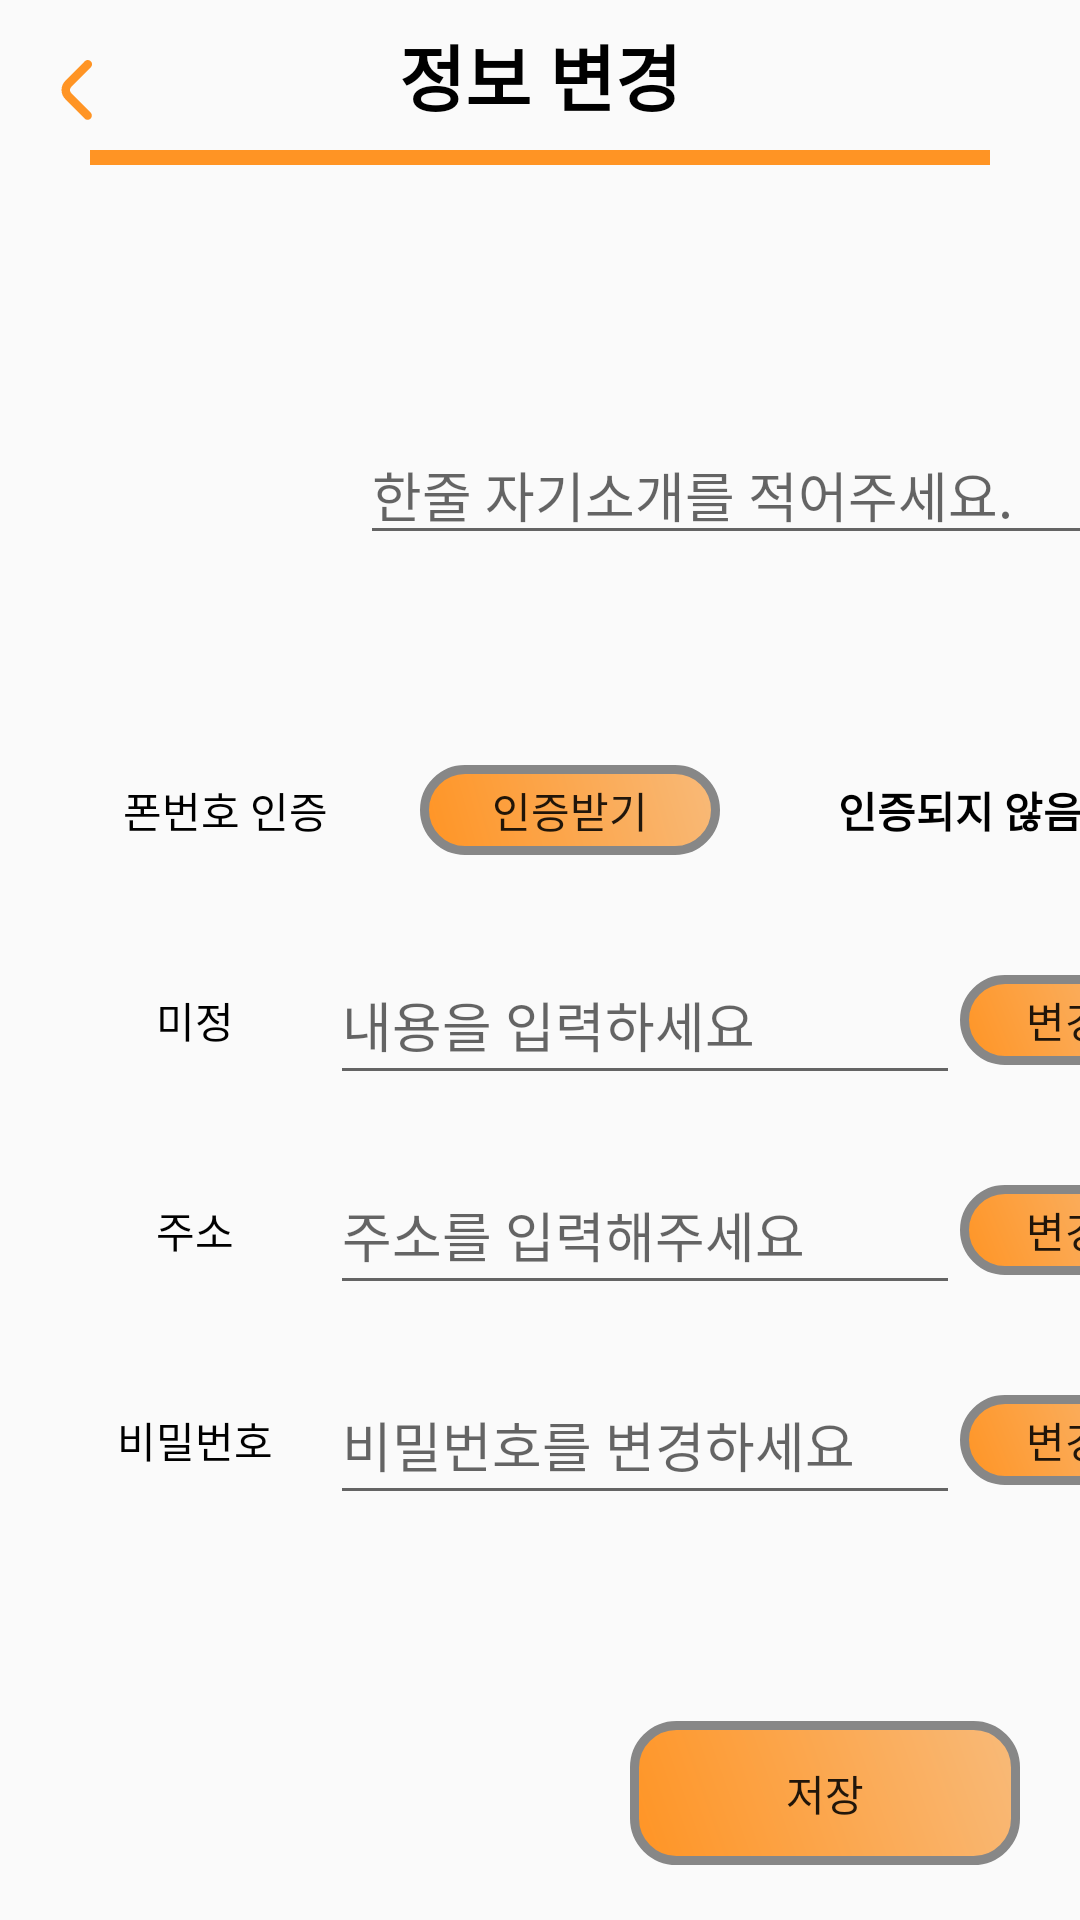

Write the Android layout XML for this screen, with the resource values it uses.
<!-- AndroidManifest.xml: application theme AppTheme -->
<!-- res/layout/activity_change_information.xml -->
<?xml version="1.0" encoding="utf-8"?>
<androidx.constraintlayout.widget.ConstraintLayout xmlns:android="http://schemas.android.com/apk/res/android"
    xmlns:app="http://schemas.android.com/apk/res-auto"
    xmlns:tools="http://schemas.android.com/tools"
    android:layout_width="match_parent"
    android:layout_height="match_parent">

    <RelativeLayout
        android:id = "@id/board_layout"
        android:layout_width="match_parent"
        android:layout_height="55dp"
        tools:ignore="MissingConstraints">
        <androidx.appcompat.widget.AppCompatImageView
            android:id="@+id/board_cancel"
            android:layout_width="20dp"
            android:layout_height="20dp"
            android:layout_marginStart="15dp"
            android:layout_marginTop="20dp"
            app:layout_constraintStart_toStartOf="parent"
            app:layout_constraintTop_toTopOf="parent"
            app:srcCompat="@drawable/ic_back_signiture" />

        <androidx.appcompat.widget.AppCompatTextView
            android:id="@+id/board_text"
            android:layout_width="match_parent"
            android:layout_height="50dp"
            android:gravity="center"
            android:singleLine="true"
            android:text="정보 변경"
            android:textColor="@color/black"
            android:textSize="24sp"
            android:textStyle="bold" />

        <View
            android:id="@+id/boardCheck_top"
            android:layout_width="300dp"
            android:layout_height="5dp"
            android:layout_centerHorizontal="true"
            android:background="#ff9424"
            android:layout_below="@+id/board_text"/>

    </RelativeLayout>

    <Button
        android:id="@+id/button13"
        android:layout_width="130dp"
        android:layout_height="wrap_content"
        android:text="저장"
        android:layout_marginTop="50dp"
        android:layout_marginEnd="20dp"
        android:background="@drawable/signiture_btn"
        app:layout_constraintBottom_toBottomOf="parent"
        app:layout_constraintEnd_toEndOf="parent"
        app:layout_constraintTop_toBottomOf="@+id/inform_change_password" />
    <LinearLayout
        android:id="@+id/inform_first"
        android:layout_width="380dp"
        android:layout_height="50dp"
        android:layout_marginStart="20dp"
        android:layout_marginTop="20dp"
        android:orientation="horizontal"
        app:layout_constraintStart_toStartOf="parent"
        app:layout_constraintTop_toBottomOf="@+id/inform_phone_auth">

        <TextView
            android:id="@+id/textView12"
            android:layout_width="90dp"
            android:layout_height="match_parent"
            android:layout_gravity="center"
            android:gravity="center"
            android:fontFamily="@font/jalnan"
            android:textColor="@color/black"
            android:text="미정" />

        <EditText
            android:id="@+id/textView11"
            android:layout_width="210dp"
            android:fontFamily="@font/tmoney"
            android:layout_height="match_parent"
            android:hint="내용을 입력하세요" />
        <Button
            android:layout_width="70dp"
            android:layout_height="30dp"
            android:layout_gravity="center"
            android:text = "변경"
            android:background="@drawable/signiture_btn" />
    </LinearLayout>
    <LinearLayout
        android:id="@+id/inform_phone_auth"
        android:layout_width="370dp"
        android:layout_height="50dp"
        android:layout_marginStart="20dp"
        android:layout_marginTop="40dp"
        android:orientation="horizontal"
        app:layout_constraintStart_toStartOf="parent"
        app:layout_constraintTop_toBottomOf="@+id/linearLayout4">

        <TextView
            android:id="@+id/textview23"
            android:layout_width="110dp"
            android:layout_height="match_parent"
            android:textColor="@color/black"
            android:fontFamily="@font/jalnan"
            android:layout_gravity="center"
            android:gravity="center"
            android:text="폰번호 인증" />
        <Button
            android:layout_width="100dp"
            android:layout_height="30dp"
            android:layout_marginStart="10dp"
            android:layout_gravity="center"
            android:text = "인증받기"
            android:background="@drawable/signiture_btn" />
        <TextView
            android:layout_width="100dp"
            android:layout_height="40dp"
            android:gravity="center"
            android:layout_gravity="center"
            android:layout_marginStart="30dp"
            android:text = "인증되지 않음"
            android:fontFamily="@font/tmoney"
            android:textStyle="bold"
            android:textColor="@color/black"/>
    </LinearLayout>

    <LinearLayout
        android:id="@+id/inform_change_place"
        android:layout_width="380dp"
        android:layout_height="50dp"
        android:layout_marginStart="20dp"
        android:layout_marginTop="20dp"
        android:orientation="horizontal"
        app:layout_constraintStart_toStartOf="parent"
        app:layout_constraintTop_toBottomOf="@+id/inform_first">

        <TextView
            android:id="@+id/textView13"
            android:layout_width="90dp"
            android:layout_height="match_parent"
            android:layout_gravity="center"
            android:gravity="center"
            android:textColor="@color/black"
            android:fontFamily="@font/jalnan"
            android:text="주소" />

        <EditText
            android:id="@+id/textView14"
            android:layout_width="210dp"
            android:layout_height="match_parent"
            android:fontFamily="@font/tmoney"
            android:hint="주소를 입력해주세요" />
        <Button
            android:layout_width="70dp"
            android:layout_height="30dp"
            android:layout_gravity="center"
            android:text = "변경"
            android:background="@drawable/signiture_btn" />
    </LinearLayout>

    <LinearLayout
        android:id="@+id/inform_change_password"
        android:layout_width="380dp"
        android:layout_height="50dp"
        android:layout_marginStart="20dp"
        android:layout_marginTop="20dp"
        android:orientation="horizontal"
        app:layout_constraintStart_toStartOf="parent"
        app:layout_constraintTop_toBottomOf="@+id/inform_change_place">

        <TextView
            android:id="@+id/textView15"
            android:layout_width="90dp"
            android:layout_height="match_parent"
            android:layout_gravity="center"
            android:gravity="center"
            android:textColor="@color/black"
            android:fontFamily="@font/jalnan"
            android:text="비밀번호" />

        <EditText
            android:id="@+id/textView16"
            android:layout_width="210dp"
            android:layout_height="match_parent"
            android:fontFamily="@font/tmoney"
            android:hint="비밀번호를 변경하세요" />
        <Button
            android:layout_width="70dp"
            android:layout_height="30dp"
            android:layout_gravity="center"
            android:text = "변경"
            android:background="@drawable/signiture_btn" />
    </LinearLayout>

    <LinearLayout
        android:id="@+id/linearLayout4"
        android:layout_width="380dp"
        android:layout_height="120dp"
        android:layout_marginStart="20dp"
        android:layout_marginTop="30dp"
        android:orientation="horizontal"
        app:layout_constraintStart_toStartOf="parent"
        app:layout_constraintTop_toBottomOf="@+id/board_layout">

        <ImageView
            android:id="@+id/imageView2"
            android:layout_width="100dp"
            android:layout_height="100dp"
            tools:srcCompat="@drawable/basic_profile" />

        <EditText
            android:id="@+id/textView3"
            android:layout_width="270dp"
            android:layout_height="100dp"
            android:fontFamily="@font/tmoney"
            android:gravity="bottom"
            android:hint="한줄 자기소개를 적어주세요." />
    </LinearLayout>

    <TextView
        android:id="@+id/textView9"
        android:layout_width="115dp"
        android:layout_height="30dp"
        android:layout_marginStart="96dp"
        android:layout_marginTop="55dp"
        android:text="모두채워 주세요"
        android:textColor="#ffff0000"
        android:visibility="invisible"
        app:layout_constraintStart_toStartOf="parent"
        app:layout_constraintTop_toBottomOf="@+id/inform_change_password" />

</androidx.constraintlayout.widget.ConstraintLayout>
<!-- resources referenced by this layout -->
<resources>
  <color name="black">#FF000000</color>
  <!-- drawable basic_profile: png bitmap (drawable, 785347 bytes) -->
  <!-- drawable ic_back_signiture (drawable) -->
  <?xml version="1.0" encoding="utf-8"?>
  <vector xmlns:android="http://schemas.android.com/apk/res/android"
      android:width="8dp"
      android:height="14dp"
      android:viewportWidth="8"
      android:viewportHeight="14">
      <path
          android:fillColor="#ff9424"
          android:pathData="M1.7073,9.121L6.2963,13.707C6.4867,13.8791 6.736,13.9715 6.9926,13.9649C7.2492,13.9583 7.4935,13.8533 7.6748,13.6716C7.8562,13.4899 7.9606,13.2454 7.9667,12.9888C7.9727,12.7321 7.8799,12.483 7.7073,12.293L3.1213,7.707C2.9338,7.5194 2.8285,7.2651 2.8285,7C2.8285,6.7348 2.9338,6.4805 3.1213,6.293L7.7073,1.707C7.8948,1.5193 8.0001,1.2649 8,0.9996C7.9999,0.7343 7.8944,0.48 7.7068,0.2925C7.5192,0.105 7.2647,-0.0003 6.9995,-0.0002C6.7342,-0.0001 6.4798,0.1053 6.2923,0.293L1.7073,4.879C1.1449,5.4415 0.8289,6.2045 0.8289,7C0.8289,7.7955 1.1449,8.5584 1.7073,9.121Z" />
  </vector>
  <!-- drawable signiture_btn (drawable) -->
  <?xml version="1.0" encoding="utf-8"?>
  <shape xmlns:android="http://schemas.android.com/apk/res/android" android:shape="rectangle" >
      <corners
          android:radius="14dp"
          />
      <gradient
          android:angle="45"
          android:centerX="35%"
          android:type="linear"
          android:startColor="#ff9424"
          android:endColor="#F8BA79"
          />
      <padding
          android:left="0dp"
          android:top="0dp"
          android:right="0dp"
          android:bottom="0dp"
          />
      <size
          android:width="150dp"
          android:height="40dp"
          />
      <stroke
          android:width="3dp"
          android:color="#878787"
          />
  </shape>
  <style name="AppTheme" parent="Theme.AppCompat.Light.DarkActionBar">
          
          <item name="colorPrimary">@color/colorPrimary</item>
          <item name="colorPrimaryDark">@color/colorPrimaryDark</item>
          <item name="colorAccent">@color/colorAccent</item>
          <item name="windowActionBar">false</item>
          <item name="windowNoTitle">true</item>
          
  
          <item name="android:buttonStyle">@style/customButtonFontStyle</item>
          <item name="android:radioButtonStyle">@style/customRadioButtonFontStyle</item>
          <item name="android:checkboxStyle">@style/customCheckboxFontStyle</item>
          <item name="drawerArrowStyle">@style/DrawerArrowStyle</item>
      </style>
  <color name="colorPrimary">#008577</color>
  <color name="colorPrimaryDark">#000000</color>
  <color name="colorAccent">#D81B60</color>
  <style name="customButtonFontStyle" parent="@android:style/Widget.DeviceDefault.Button.Borderless">
          <item name="android:fontFamily">@font/font_auto</item>
      </style>
  <style name="customRadioButtonFontStyle" parent="@android:style/Widget.DeviceDefault.CompoundButton.RadioButton">
          <item name="android:fontFamily">@font/font_auto</item>
      </style>
  <style name="customCheckboxFontStyle" parent="@android:style/Widget.DeviceDefault.CompoundButton.CheckBox">
          <item name="android:fontFamily">@font/font_auto</item>
      </style>
  <style name="DrawerArrowStyle" parent="@style/Widget.AppCompat.DrawerArrowToggle">
          <item name="spinBars">true</item>
      </style>
  
  
  //코드
</resources>
